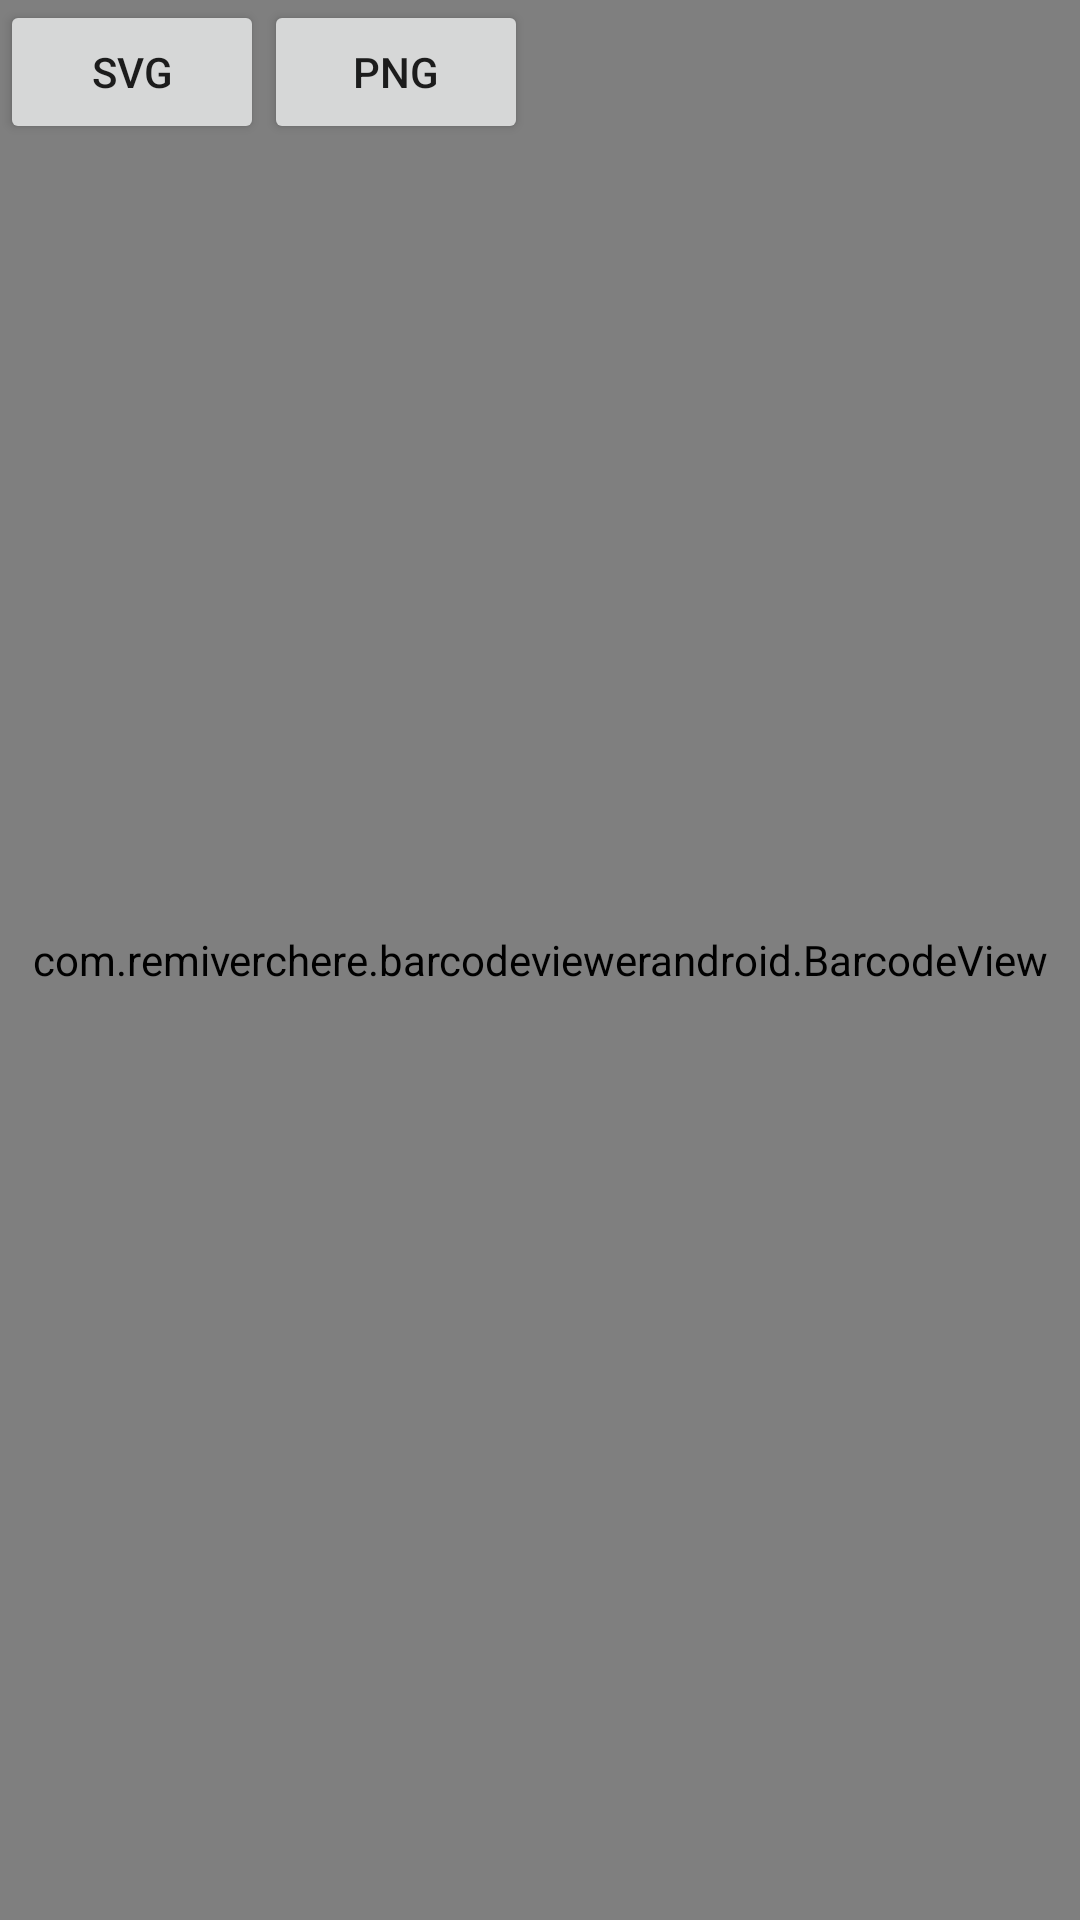

The Android layout XML behind this screen, and the referenced resources:
<!-- AndroidManifest.xml: application theme Theme.BarcodeViewerAndroid -->
<!-- res/layout/activity_barcode.xml -->
<?xml version="1.0" encoding="utf-8"?>
<androidx.constraintlayout.widget.ConstraintLayout xmlns:android="http://schemas.android.com/apk/res/android"
    xmlns:app="http://schemas.android.com/apk/res-auto"
    xmlns:tools="http://schemas.android.com/tools"
    android:layout_width="match_parent"
    android:layout_height="match_parent"
    tools:context=".BarcodeActivity">

    <com.remiverchere.barcodeviewerandroid.BarcodeView
        android:id="@+id/barcodeRendering"
        android:layout_width="match_parent"
        android:layout_height="match_parent"/>

    <Button
        android:layout_width="wrap_content"
        android:layout_height="wrap_content"
        android:text="@string/svg"
        android:id="@+id/saveSvg"
        app:layout_constraintTop_toTopOf="parent"
        app:layout_constraintLeft_toLeftOf="parent"
        />
    <Button
        android:layout_width="wrap_content"
        android:layout_height="wrap_content"
        android:text="@string/png"
        android:id="@+id/savePng"
        app:layout_constraintTop_toTopOf="parent"
        app:layout_constraintLeft_toRightOf="@+id/saveSvg"
        />

</androidx.constraintlayout.widget.ConstraintLayout>
<!-- resources referenced by this layout -->
<resources>
  <string name="png">PNG</string>
  <string name="svg">SVG</string>
  <style name="Theme.BarcodeViewerAndroid" parent="Theme.MaterialComponents.DayNight.DarkActionBar">
          
          <item name="colorPrimary">@color/purple_500</item>
          <item name="colorPrimaryVariant">@color/purple_700</item>
          <item name="colorOnPrimary">@color/white</item>
          
          <item name="colorSecondary">@color/teal_200</item>
          <item name="colorSecondaryVariant">@color/teal_700</item>
          <item name="colorOnSecondary">@color/black</item>
          
          <item name="android:statusBarColor" tools:targetApi="l">?attr/colorPrimaryVariant</item>
          
      </style>
  <!-- not gathered from this repository: default colours our renderer supplied (Android Studio template values) -->
  <color name="purple_500">#FF6200EE</color>
  <color name="purple_700">#FF3700B3</color>
  <color name="teal_200">#FF03DAC5</color>
  <color name="teal_700">#FF018786</color>
  <color name="black">#FF000000</color>
  <color name="white">#FFFFFFFF</color>
</resources>
